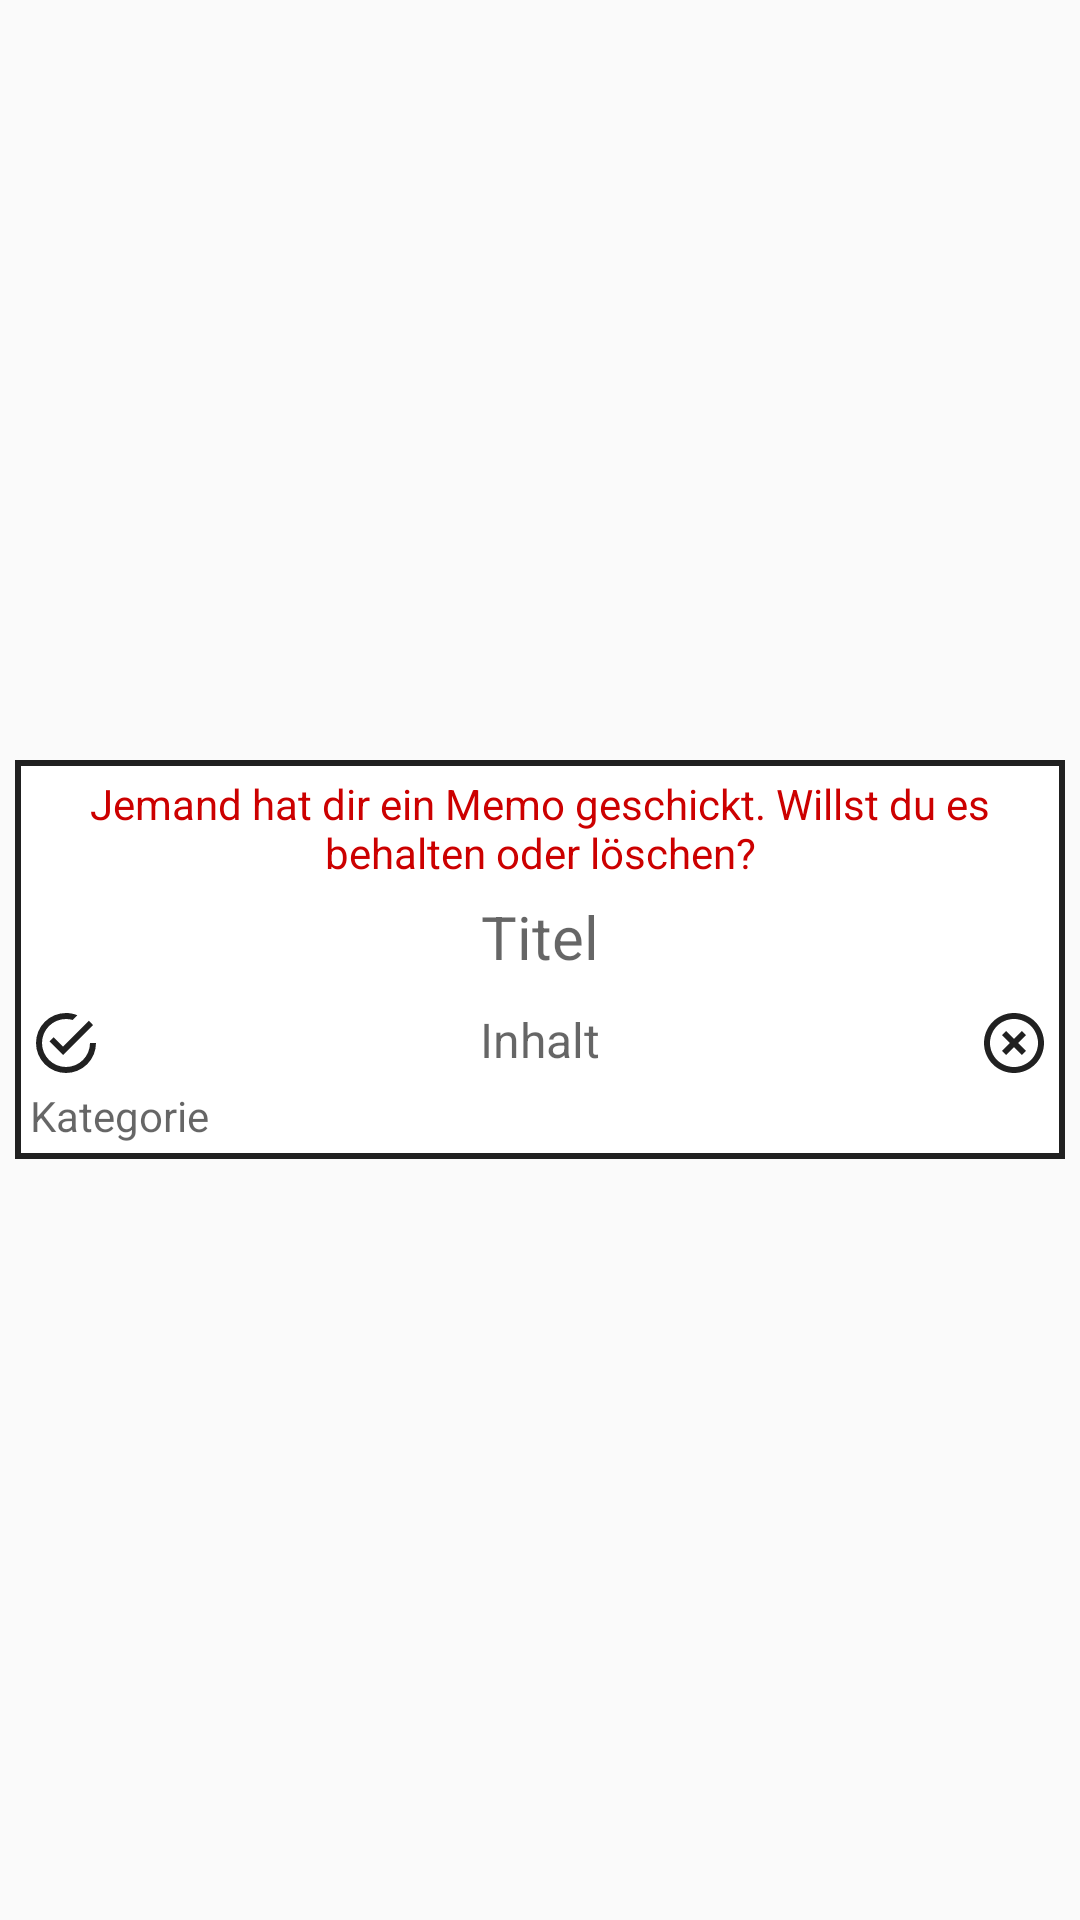

Write the Android layout XML for this screen, with the resource values it uses.
<!-- AndroidManifest.xml: application theme AppTheme -->
<!-- res/layout/memoerhalten.xml -->
<?xml version="1.0" encoding="utf-8"?>
<RelativeLayout xmlns:android="http://schemas.android.com/apk/res/android"
    xmlns:app="http://schemas.android.com/apk/res-auto"
    xmlns:tools="http://schemas.android.com/tools"
    android:id="@+id/layoutmain2"
    android:layout_width="match_parent"
    android:layout_height="match_parent"
    android:gravity="center"
    tools:context="de.kruemelopment.org.memo_sql.MainActivity">

    <RelativeLayout
        android:id="@+id/relativeLayout2"
        android:layout_width="match_parent"
        android:layout_height="wrap_content"
        android:layout_alignParentStart="true"
        android:layout_alignParentTop="true"
        android:layout_marginStart="5dp"
        android:layout_marginLeft="5dp"
        android:layout_marginTop="5dp"
        android:layout_marginEnd="5dp"
        android:layout_marginRight="5dp"
        android:layout_marginBottom="5dp"
        android:background="@drawable/card"
        android:padding="5dp">


        <ImageView
            android:id="@+id/imageView62"
            android:layout_width="24dp"
            android:layout_height="24dp"
            android:layout_alignTop="@+id/editText32"
            android:layout_alignParentEnd="true"
            app:srcCompat="@drawable/close_circle_outline" />

        <ImageView
            android:id="@+id/imageView42"
            android:layout_width="24dp"
            android:layout_height="24dp"
            android:layout_alignTop="@+id/editText32"
            android:layout_alignParentStart="true"
            app:srcCompat="@drawable/checkbox_marked_circle_outline" />

        <TextView
            android:id="@+id/editText32"
            android:layout_width="wrap_content"
            android:layout_height="wrap_content"
            android:layout_below="@+id/editText09"
            android:layout_centerHorizontal="true"
            android:layout_marginLeft="30dp"
            android:layout_marginTop="10dp"
            android:layout_marginRight="30dp"
            android:gravity="center"
            android:hint="Inhalt"
            android:maxHeight="300dp"
            android:scrollbarSize="0dp"
            android:scrollbars="vertical"
            android:textColor="?android:attr/textColorPrimary"
            android:textSize="16sp" />

        <TextView
            android:id="@+id/editText09"
            android:layout_width="wrap_content"
            android:layout_height="wrap_content"
            android:layout_below="@+id/textView2"
            android:layout_alignParentStart="true"
            android:layout_alignParentTop="false"
            android:layout_alignParentEnd="true"
            android:gravity="center"
            android:hint="Titel"
            android:textColor="@color/colorAccent"
            android:textSize="20sp" />

        <TextView
            android:id="@+id/editText209"
            android:layout_width="wrap_content"
            android:layout_height="wrap_content"
            android:layout_below="@+id/editText32"
            android:layout_alignParentStart="true"
            android:layout_marginTop="5dp"
            android:gravity="center"
            android:textColor="?android:attr/textColorSecondary"
            android:hint="Kategorie" />

        <TextView
            android:id="@+id/textView2"
            android:layout_width="wrap_content"
            android:layout_height="wrap_content"
            android:layout_centerHorizontal="true"
            android:layout_marginBottom="5dp"
            android:text="@string/memosended"
            android:textAlignment="center"
            android:textColor="@android:color/holo_red_dark"
            android:textSize="14sp" />
    </RelativeLayout>


</RelativeLayout>
<!-- resources referenced by this layout -->
<resources>
  <color name="colorAccent">#007B17</color>
  <!-- drawable card (drawable) -->
  <?xml version="1.0" encoding="utf-8"?>
  <selector xmlns:android="http://schemas.android.com/apk/res/android">
  <item>
      <shape>
          <solid android:color="@color/wbackground"/>
          <stroke android:width="2dp" android:color="@color/textColorReference"/>
          <corners android:radius="0dp"/>
          <padding android:bottom="5dp" android:left="5dp" android:right="5dp" android:top="5dp"/>
  
      </shape>
  </item>
  </selector>
  <!-- drawable checkbox_marked_circle_outline (drawable) -->
  <vector xmlns:android="http://schemas.android.com/apk/res/android"
      android:height="24dp"
      android:width="24dp"
      android:viewportWidth="24"
      android:viewportHeight="24">
      <path android:fillColor="@color/textColorReference" android:pathData="M20,12A8,8 0 0,1 12,20A8,8 0 0,1 4,12A8,8 0 0,1 12,4C12.76,4 13.5,4.11 14.2,4.31L15.77,2.74C14.61,2.26 13.34,2 12,2A10,10 0 0,0 2,12A10,10 0 0,0 12,22A10,10 0 0,0 22,12M7.91,10.08L6.5,11.5L11,16L21,6L19.59,4.58L11,13.17L7.91,10.08Z" />
  </vector>
  <!-- drawable close_circle_outline (drawable) -->
  <vector xmlns:android="http://schemas.android.com/apk/res/android"
      android:height="24dp"
      android:width="24dp"
      android:viewportWidth="24"
      android:viewportHeight="24">
      <path android:fillColor="@color/textColorReference" android:pathData="M12,20C7.59,20 4,16.41 4,12C4,7.59 7.59,4 12,4C16.41,4 20,7.59 20,12C20,16.41 16.41,20 12,20M12,2C6.47,2 2,6.47 2,12C2,17.53 6.47,22 12,22C17.53,22 22,17.53 22,12C22,6.47 17.53,2 12,2M14.59,8L12,10.59L9.41,8L8,9.41L10.59,12L8,14.59L9.41,16L12,13.41L14.59,16L16,14.59L13.41,12L16,9.41L14.59,8Z" />
  </vector>
  <string name="memosended">Jemand hat dir ein Memo geschickt. Willst du es behalten oder löschen?</string>
  <style name="AppTheme" parent="Theme.AppCompat.DayNight.DarkActionBar">
          
          <item name="colorPrimary">@color/colorPrimary</item>
          <item name="colorPrimaryDark">@color/colorPrimary</item>
          <item name="colorAccent">@color/colorAccent</item>
          <item name="windowActionBar">false</item>
          <item name="windowNoTitle">true</item>
      </style>
  <color name="wbackground">?attr/colorBackgroundFloating</color>
  <color name="textColorReference">?android:attr/textColorPrimary</color>
  <color name="colorPrimary">#007b17</color>
</resources>
